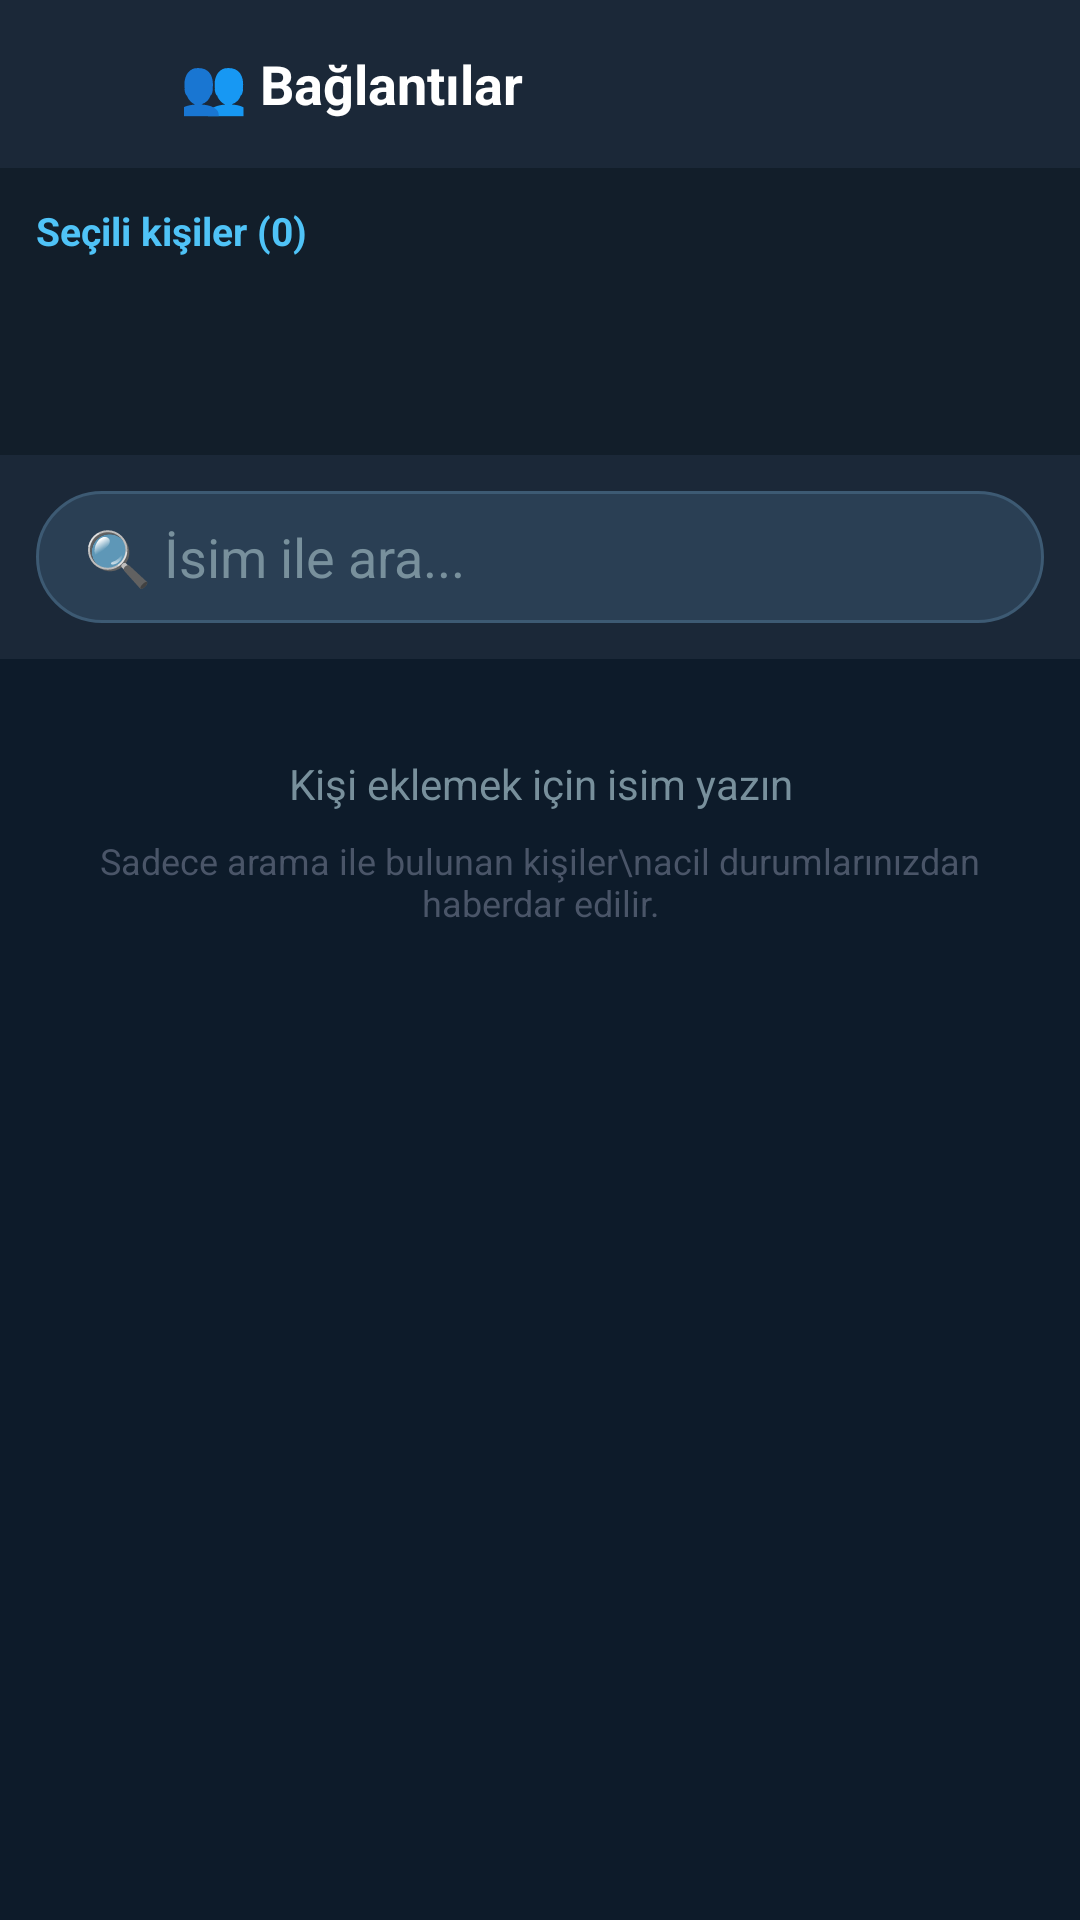

Produce the Android XML layout that renders to this screen, including the resource entries it uses.
<!-- AndroidManifest.xml: application theme Theme.EmergencyApp -->
<!-- res/layout/activity_contacts.xml -->
<?xml version="1.0" encoding="utf-8"?>
<androidx.constraintlayout.widget.ConstraintLayout
    xmlns:android="http://schemas.android.com/apk/res/android"
    xmlns:app="http://schemas.android.com/apk/res-auto"
    android:layout_width="match_parent"
    android:layout_height="match_parent"
    android:background="#0D1B2A">

    
    <LinearLayout
        android:id="@+id/topBar"
        android:layout_width="match_parent"
        android:layout_height="56dp"
        android:orientation="horizontal"
        android:gravity="center_vertical"
        android:paddingHorizontal="8dp"
        android:background="#1B2838"
        app:layout_constraintTop_toTopOf="parent">

        <ImageButton
            android:id="@+id/btnBack"
            android:layout_width="44dp"
            android:layout_height="44dp"
            android:background="?attr/selectableItemBackgroundBorderless"
            android:src="@drawable/ic_back"
            app:tint="@android:color/white" />

        <TextView
            android:layout_width="0dp"
            android:layout_height="wrap_content"
            android:layout_weight="1"
            android:layout_marginStart="8dp"
            android:text="👥 Bağlantılar"
            android:textColor="@android:color/white"
            android:textSize="18sp"
            android:textStyle="bold" />

    </LinearLayout>

    
    <LinearLayout
        android:id="@+id/selectedSection"
        android:layout_width="match_parent"
        android:layout_height="wrap_content"
        android:orientation="vertical"
        android:background="#121E2A"
        android:padding="12dp"
        app:layout_constraintTop_toBottomOf="@id/topBar">

        <TextView
            android:id="@+id/tvSelectedCount"
            android:layout_width="wrap_content"
            android:layout_height="wrap_content"
            android:text="Seçili kişiler (0)"
            android:textColor="#4FC3F7"
            android:textSize="13sp"
            android:textStyle="bold" />

        <androidx.recyclerview.widget.RecyclerView
            android:id="@+id/rvSelected"
            android:layout_width="match_parent"
            android:layout_height="48dp"
            android:layout_marginTop="6dp" />

    </LinearLayout>

    
    <LinearLayout
        android:id="@+id/searchBar"
        android:layout_width="match_parent"
        android:layout_height="wrap_content"
        android:orientation="horizontal"
        android:padding="12dp"
        android:gravity="center_vertical"
        android:background="#1B2838"
        app:layout_constraintTop_toBottomOf="@id/selectedSection">

        <EditText
            android:id="@+id/etSearch"
            android:layout_width="match_parent"
            android:layout_height="44dp"
            android:background="@drawable/bg_edit_text"
            android:hint="🔍 İsim ile ara..."
            android:paddingHorizontal="16dp"
            android:textColor="@android:color/white"
            android:textColorHint="#78909C"
            android:inputType="textPersonName"
            android:singleLine="true" />

    </LinearLayout>

    
    <LinearLayout
        android:id="@+id/tvNoResults"
        android:layout_width="match_parent"
        android:layout_height="wrap_content"
        android:orientation="vertical"
        android:gravity="center"
        android:padding="32dp"
        app:layout_constraintTop_toBottomOf="@id/searchBar">

        <TextView
            android:layout_width="wrap_content"
            android:layout_height="wrap_content"
            android:text="Kişi eklemek için isim yazın"
            android:textColor="#78909C"
            android:textSize="14sp"
            android:gravity="center" />

        <TextView
            android:layout_width="wrap_content"
            android:layout_height="wrap_content"
            android:layout_marginTop="8dp"
            android:text="Sadece arama ile bulunan kişiler\nacil durumlarınızdan haberdar edilir."
            android:textColor="#4A5568"
            android:textSize="12sp"
            android:gravity="center" />

    </LinearLayout>

    
    <androidx.recyclerview.widget.RecyclerView
        android:id="@+id/rvContacts"
        android:layout_width="match_parent"
        android:layout_height="0dp"
        android:padding="8dp"
        android:visibility="gone"
        app:layout_constraintBottom_toBottomOf="parent"
        app:layout_constraintTop_toBottomOf="@id/searchBar" />

</androidx.constraintlayout.widget.ConstraintLayout>
<!-- resources referenced by this layout -->
<resources>
  <!-- drawable bg_edit_text (drawable) -->
  <?xml version="1.0" encoding="utf-8"?>
  <shape xmlns:android="http://schemas.android.com/apk/res/android">
      <solid android:color="#2A3F54" />
      <corners android:radius="25dp" />
      <stroke android:width="1dp" android:color="#3D5A73" />
  </shape>
  <style name="Theme.EmergencyApp" parent="Theme.MaterialComponents.DayNight.NoActionBar">
          <item name="colorPrimary">@color/primary</item>
          <item name="colorPrimaryDark">@color/primary_dark</item>
          <item name="colorAccent">@color/accent</item>
          <item name="android:windowBackground">@color/background</item>
          <item name="android:statusBarColor">@color/primary_dark</item>
      </style>
  <color name="primary">#FF1744</color>
  <color name="primary_dark">#D50000</color>
  <color name="accent">#FF5252</color>
  <color name="background">#1A1A2E</color>
</resources>
